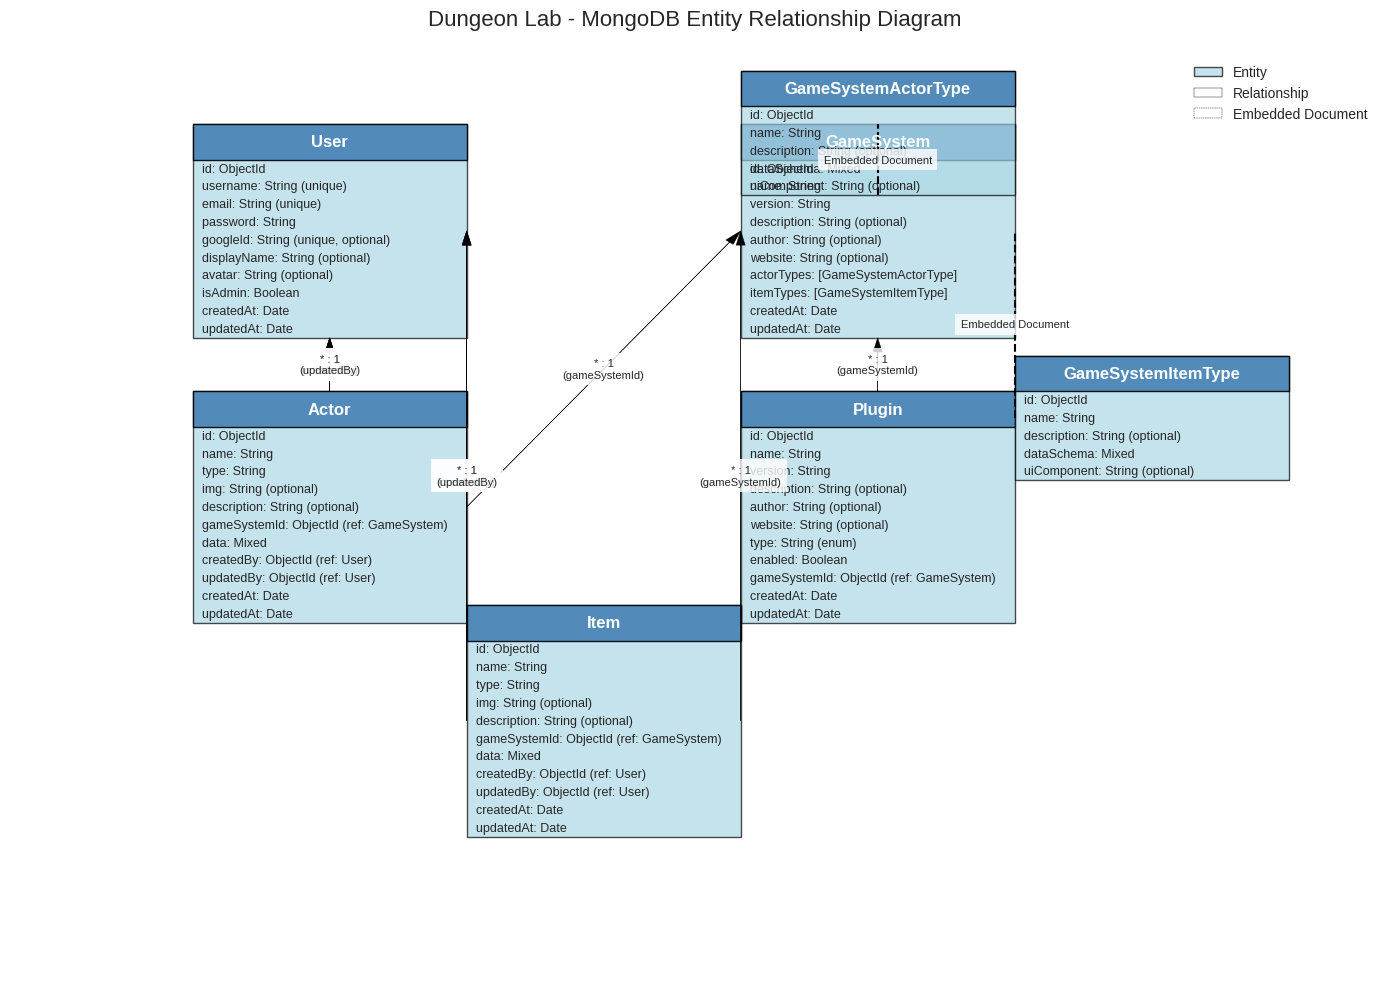

Here is the Python script that generated this plot:
#!/usr/bin/env python3
import matplotlib.pyplot as plt
import matplotlib.patches as patches
import numpy as np

# Set style
plt.style.use('seaborn-v0_8')

# Create figure and axis
fig, ax = plt.subplots(figsize=(14, 10))

# Define entity positions
positions = {
    'User': (2, 9),
    'GameSystem': (8, 9),
    'Plugin': (8, 5),
    'Actor': (2, 5),
    'Item': (5, 2),
    'GameSystemActorType': (8, 11),  # Sub-document of GameSystem
    'GameSystemItemType': (11, 7),   # Sub-document of GameSystem
}

# Define entity fields
entity_fields = {
    'User': [
        'id: ObjectId',
        'username: String (unique)',
        'email: String (unique)',
        'password: String',
        'googleId: String (unique, optional)',
        'displayName: String (optional)',
        'avatar: String (optional)',
        'isAdmin: Boolean',
        'createdAt: Date',
        'updatedAt: Date'
    ],
    'GameSystem': [
        'id: ObjectId',
        'name: String',
        'version: String',
        'description: String (optional)',
        'author: String (optional)',
        'website: String (optional)',
        'actorTypes: [GameSystemActorType]',
        'itemTypes: [GameSystemItemType]',
        'createdAt: Date',
        'updatedAt: Date'
    ],
    'GameSystemActorType': [
        'id: ObjectId',
        'name: String',
        'description: String (optional)',
        'dataSchema: Mixed',
        'uiComponent: String (optional)'
    ],
    'GameSystemItemType': [
        'id: ObjectId',
        'name: String',
        'description: String (optional)',
        'dataSchema: Mixed',
        'uiComponent: String (optional)'
    ],
    'Plugin': [
        'id: ObjectId',
        'name: String',
        'version: String',
        'description: String (optional)',
        'author: String (optional)',
        'website: String (optional)',
        'type: String (enum)',
        'enabled: Boolean',
        'gameSystemId: ObjectId (ref: GameSystem)',
        'createdAt: Date',
        'updatedAt: Date'
    ],
    'Actor': [
        'id: ObjectId',
        'name: String',
        'type: String',
        'img: String (optional)',
        'description: String (optional)',
        'gameSystemId: ObjectId (ref: GameSystem)',
        'data: Mixed',
        'createdBy: ObjectId (ref: User)',
        'updatedBy: ObjectId (ref: User)',
        'createdAt: Date',
        'updatedAt: Date'
    ],
    'Item': [
        'id: ObjectId',
        'name: String',
        'type: String',
        'img: String (optional)',
        'description: String (optional)',
        'gameSystemId: ObjectId (ref: GameSystem)',
        'data: Mixed',
        'createdBy: ObjectId (ref: User)',
        'updatedBy: ObjectId (ref: User)',
        'createdAt: Date',
        'updatedAt: Date'
    ]
}

# Define relationships
relationships = [
    ('Actor', 'GameSystem', '* : 1', 'gameSystemId'),
    ('Actor', 'User', '* : 1', 'createdBy'),
    ('Actor', 'User', '* : 1', 'updatedBy'),
    ('Item', 'GameSystem', '* : 1', 'gameSystemId'),
    ('Item', 'User', '* : 1', 'createdBy'),
    ('Item', 'User', '* : 1', 'updatedBy'),
    ('Plugin', 'GameSystem', '* : 1', 'gameSystemId'),
    ('GameSystemActorType', 'GameSystem', 'embedded', ''),
    ('GameSystemItemType', 'GameSystem', 'embedded', '')
]

# Draw entities
def draw_entity(name, pos, fields):
    x, y = pos
    
    # Calculate height based on number of fields
    height = 0.5 + len(fields) * 0.25
    
    # Main entity box
    rect = patches.Rectangle((x, y), 3, height, linewidth=1, edgecolor='black', facecolor='lightblue', alpha=0.7)
    ax.add_patch(rect)
    
    # Title box
    title_rect = patches.Rectangle((x, y + height - 0.5), 3, 0.5, linewidth=1, edgecolor='black', facecolor='steelblue', alpha=0.9)
    ax.add_patch(title_rect)
    
    # Add title text
    ax.text(x + 1.5, y + height - 0.25, name, ha='center', va='center', fontsize=12, fontweight='bold', color='white')
    
    # Add fields
    for i, field in enumerate(fields):
        y_pos = y + height - 0.5 - (i + 1) * 0.25
        ax.text(x + 0.1, y_pos + 0.125, field, ha='left', va='center', fontsize=9)
    
    return (x, y, x + 3, y + height)

# Draw all entities and store their boundaries
entity_bounds = {}
for entity, pos in positions.items():
    entity_bounds[entity] = draw_entity(entity, pos, entity_fields[entity])

# Draw relationships
for start_entity, end_entity, rel_type, field in relationships:
    start_x, start_y, start_x2, start_y2 = entity_bounds[start_entity]
    end_x, end_y, end_x2, end_y2 = entity_bounds[end_entity]
    
    # Determine start and end points
    if start_x < end_x:  # Start entity is to the left of end entity
        start_point = (start_x2, (start_y + start_y2) / 2)
        end_point = (end_x, (end_y + end_y2) / 2)
    elif start_x > end_x:  # Start entity is to the right of end entity
        start_point = (start_x, (start_y + start_y2) / 2)
        end_point = (end_x2, (end_y + end_y2) / 2)
    elif start_y < end_y:  # Start entity is below end entity
        start_point = ((start_x + start_x2) / 2, start_y2)
        end_point = ((end_x + end_x2) / 2, end_y)
    else:  # Start entity is above end entity
        start_point = ((start_x + start_x2) / 2, start_y)
        end_point = ((end_x + end_x2) / 2, end_y2)
    
    # Draw arrow
    if rel_type == 'embedded':
        ax.plot([start_point[0], end_point[0]], [start_point[1], end_point[1]], 'k-', linewidth=1.5, linestyle='--')
    else:
        ax.arrow(start_point[0], start_point[1], 
                end_point[0] - start_point[0], end_point[1] - start_point[1],
                head_width=0.1, head_length=0.2, fc='black', ec='black', length_includes_head=True)
    
    # Add relationship text
    mid_x = (start_point[0] + end_point[0]) / 2
    mid_y = (start_point[1] + end_point[1]) / 2
    
    if rel_type == 'embedded':
        text = "Embedded Document"
    else:
        text = rel_type
        
    # Add field name if provided
    if field:
        text += f"\n({field})"
    
    ax.text(mid_x, mid_y, text, ha='center', va='center', fontsize=8, 
            bbox=dict(facecolor='white', alpha=0.8, edgecolor='none'))

# Configure the plot
ax.set_xlim(0, 15)
ax.set_ylim(0, 13)
ax.axis('off')
plt.title('Dungeon Lab - MongoDB Entity Relationship Diagram', fontsize=16, pad=20)

# Add legend
legend_elements = [
    patches.Rectangle((0, 0), 1, 1, linewidth=1, edgecolor='black', facecolor='lightblue', alpha=0.7, label='Entity'),
    patches.Patch(facecolor='white', edgecolor='black', label='Relationship'),
    patches.Patch(facecolor='white', edgecolor='black', linestyle='--', label='Embedded Document')
]
ax.legend(handles=legend_elements, loc='upper right')

# Save the diagram
plt.tight_layout()
plt.savefig('mongo_er_diagram.png', dpi=300, bbox_inches='tight')
print("MongoDB ER diagram saved as 'mongo_er_diagram.png'") 